pico-8 play session: no input (idle), after a click and taps of 🅾, ❎, 🅾+❎, 🅾 in the second before t = 0

[t = 1 s] idle ~1s (no d-pad/buttons)
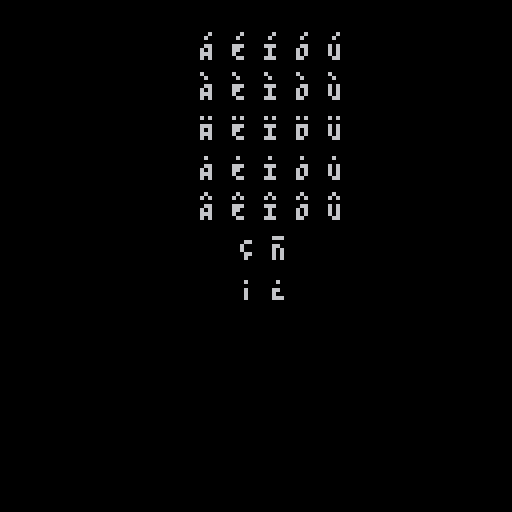

pico-8 cartridge
version 43
__lua__
-- punctuation text
--
-- francesc bofill
-- kamencesc
-- 2025-2026
--
-- https://github.com/kamencesc/pico8-punctuation

-- how it works
-- ctrl+p and use puny font
-- a e i o u close accent 
-- a` e` o` open accen
-- i# u# dieresis 
-- a^ e^ i^ o^ u^ circumflex
-- a* e* i* o* u* anunaasika
-- n spanish n
-- c c-cedilla
-- く るく
-- よ るよ
function punct(txt)
 local ret,n="",1
 if (txt==nil or #txt==0) return ret
 while n<=#txt do
  local l1,l2=sub(txt,n,n),sub(txt,n+1,n+1)
  local intab=false
  for i in all(split("A,E,I,O,U")) do
   if (l1==i) intab=true
  end
  if l2=="`" then
   if(l1=="?")ret..="⁶:0200030107000000\-c"
   if(l1=="!")ret..="⁶:0200020202000000\-c"
   if(intab)ret..=l1.."\vp`"
   n+=1
  elseif l2=="#" then
   ret..=l1.."\vq"..chr(20)
   n+=1
  elseif l2=="^" then
   ret..=l1.."\vq^"
   n+=1
  elseif l2=="*" then
   ret..=l1.."\ve."
   n+=1
  elseif l1=="C" then
   ret..=".\vuC"
  elseif l1=="N" then
   ret..="N\vm-"
  elseif intab then
   ret..=l1.."\vr'"
  else
   ret..=l1
  end
  n+=1
 end
 return ret
end

cls()
?punct("A E I O U"),50,10
?punct("A` E` I` O` U` "),50,20
?punct("A# E# I# O# U# "),50,30
?punct("A* E* I* O* U* "),50,40
?punct("A^ E^ I^ O^ U^ "),50,50
?punct("C N"),60,60
?punct("!` ?`"),60,70
__gfx__
00000000000000000000000000000000000000000000000000000000000000000000000000000000000000000000000000000000000000000000000000000000
00000000000000000000000000000000000000000000000000000000000000000000000000000000000000000000000000000000000000000000000000000000
00700700000000000000000000000000000000000000000000000000000000000000000000000000000000000000000000000000000000000000000000000000
00077000000000000000000000000000000000000000000000000000000000000000000000000000000000000000000000000000000000000000000000000000
00077000000000000000000000000000000000000000000000000000000000000000000000000000000000000000000000000000000000000000000000000000
00700700000000000000000000000000000000000000000000000000000000000000000000000000000000000000000000000000000000000000000000000000
